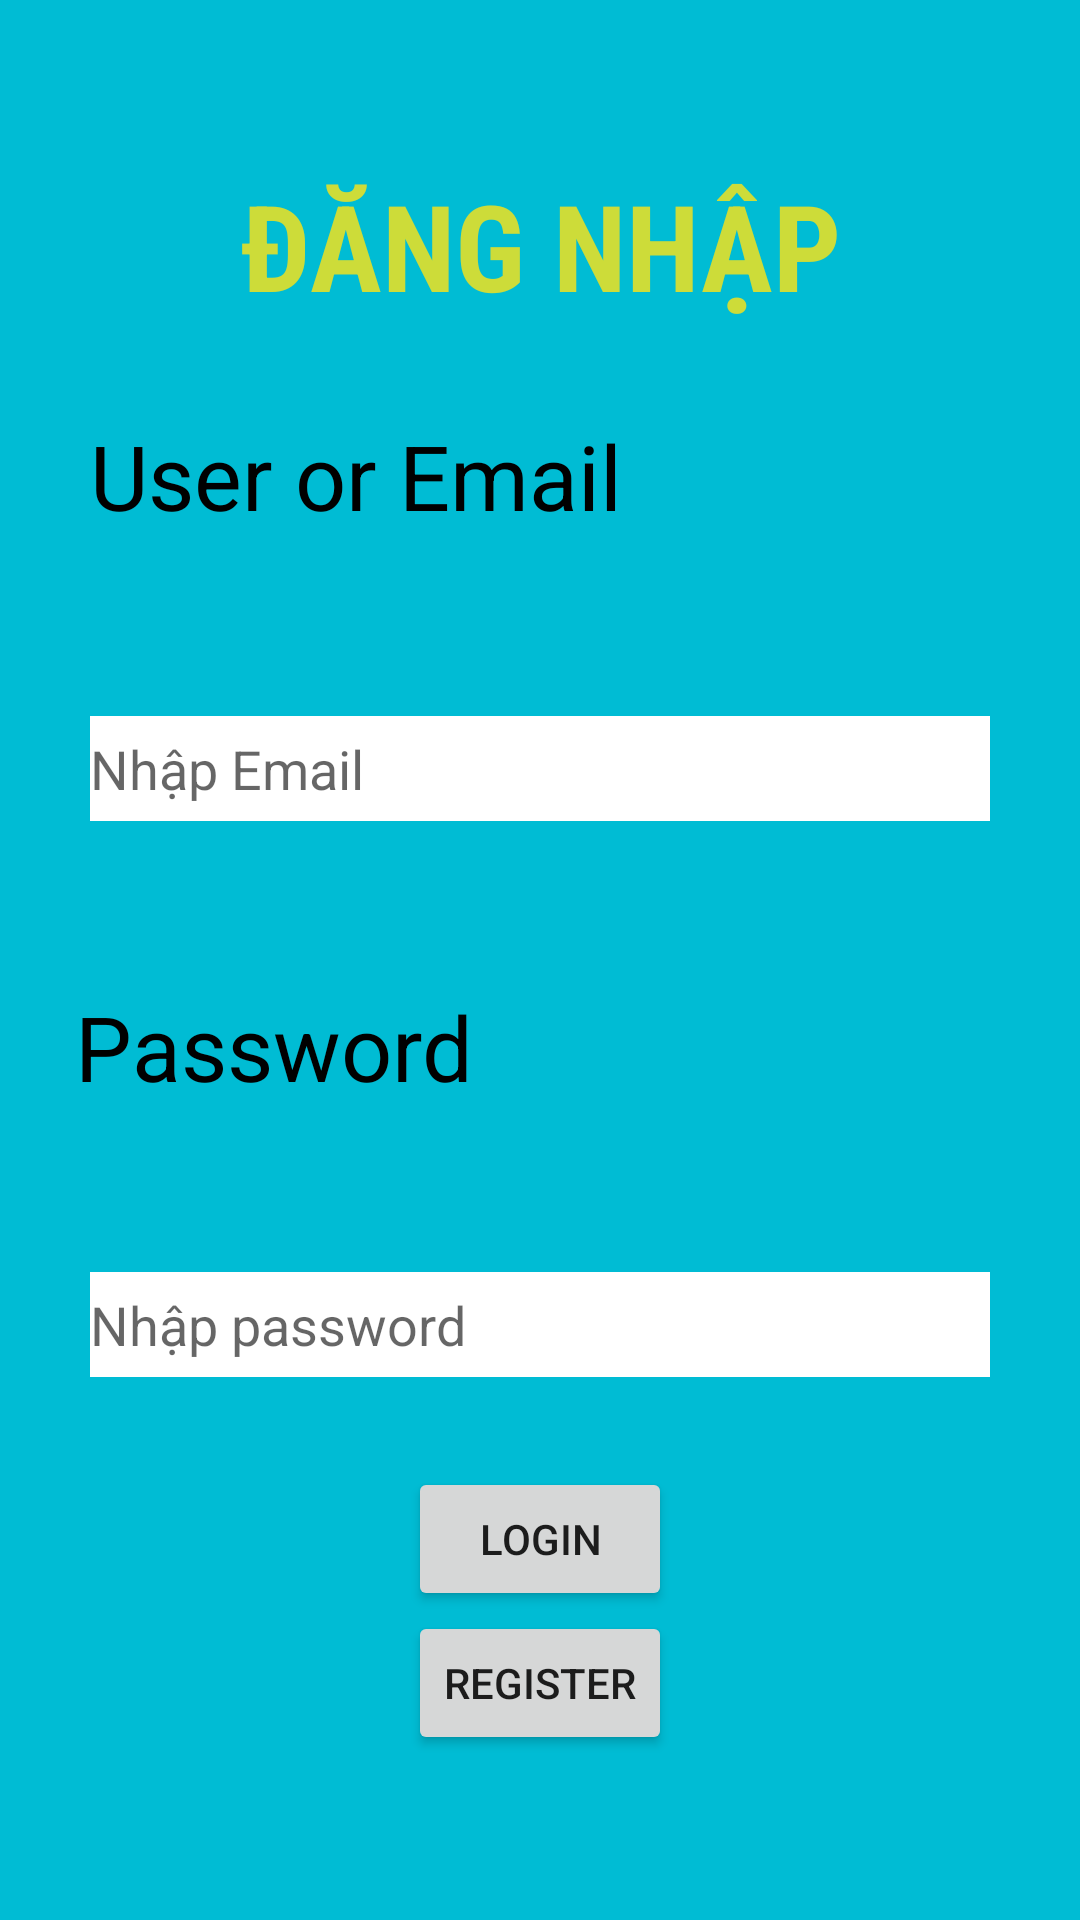

Android layout source for this screen:
<!-- AndroidManifest.xml: application theme Theme.19478881_LuuDucAnh_AD_ToDoApp -->
<!-- res/layout/activity_login.xml -->
<?xml version="1.0" encoding="utf-8"?>
<androidx.appcompat.widget.LinearLayoutCompat xmlns:android="http://schemas.android.com/apk/res/android"
    android:layout_width="match_parent"
    android:layout_height="match_parent"
    android:gravity="center"
    android:orientation="vertical"
    android:background="#00BCD4">

    <TextView
        android:gravity="center"
        android:textSize="40sp"
        android:text="ĐĂNG NHẬP"
        android:textStyle="bold"
        android:textColor="#CDDC39"
        android:fontFamily="sans-serif-condensed"
        android:layout_width="match_parent"
        android:layout_height="wrap_content"/>
    <TextView
        android:layout_width="match_parent"
        android:layout_height="wrap_content"
        android:text="User or Email"
        android:textColor="@color/black"
        android:textSize="30dp"
        android:layout_margin="30dp"/>

    <EditText
        android:id="@+id/email"
        android:layout_width="match_parent"
        android:layout_height="35dp"
        android:layout_alignParentRight="true"
        android:layout_centerInParent="true"
        android:layout_margin="30dp"
        android:background="#fff"
        android:hint="Nhập Email"
        android:inputType="textEmailAddress"
        android:textColor="#FF9800" />

    <TextView
        android:layout_width="match_parent"
        android:layout_height="wrap_content"
        android:text="Password"
        android:textColor="@color/black"
        android:textSize="30dp"
        android:layout_margin="25sp"/>
    <EditText
        android:id="@+id/password"
        android:layout_width="match_parent"
        android:layout_height="35dp"
        android:hint="Nhập password"
        android:textColor="#FF9800"
        android:inputType="textPassword"
        android:background="#fff"
        android:layout_margin="30dp" />
    <Button
        android:id="@+id/btnlogin"
        android:layout_width="wrap_content"
        android:layout_height="wrap_content"
        android:text="LOGIN"
        android:layout_gravity="center"/>
    <Button
        android:id="@+id/btnregis"
        android:layout_width="wrap_content"
        android:layout_height="wrap_content"
        android:text="REGISTER"
        android:layout_gravity="center"/>

</androidx.appcompat.widget.LinearLayoutCompat>
<!-- resources referenced by this layout -->
<resources>
  <style name="Theme.19478881_LuuDucAnh_AD_ToDoApp" parent="Theme.MaterialComponents.DayNight.DarkActionBar">
          
          <item name="colorPrimary">@color/purple_500</item>
          <item name="colorPrimaryVariant">@color/purple_700</item>
          <item name="colorOnPrimary">@color/white</item>
          
          <item name="colorSecondary">@color/teal_200</item>
          <item name="colorSecondaryVariant">@color/teal_700</item>
          <item name="colorOnSecondary">@color/black</item>
          
          <item name="android:statusBarColor" tools:targetApi="l">?attr/colorPrimaryVariant</item>
          
      </style>
  <!-- not gathered from this repository: default colours our renderer supplied (Android Studio template values) -->
  <color name="purple_500">#FF6200EE</color>
  <color name="purple_700">#FF3700B3</color>
  <color name="teal_200">#FF03DAC5</color>
  <color name="teal_700">#FF018786</color>
  <color name="black">#FF000000</color>
  <color name="white">#FFFFFFFF</color>
</resources>
